Run: headless pygame with SDL's dummy video driver; simulated clock (each Clock.tick advances the game by its frame time, no real sleeping); random seed 0; keys injected as events and as key.get_pressed() state; mouse plan: one left click at the window centre at the start of phase 2, then a move to the lower-right quarter at the start of phase 3.
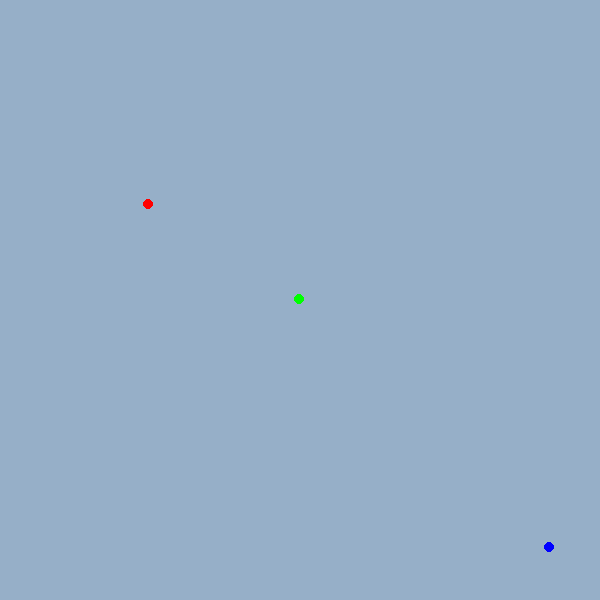
Frame 1 of 4 · flips 1–60 · no input
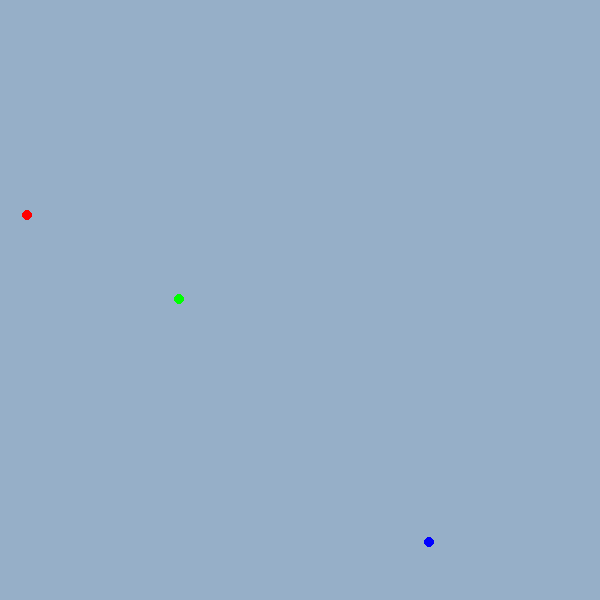
Frame 2 of 4 · flips 61–180 · clicked the window centre · tapped SPACE, RETURN · held RIGHT (→), D
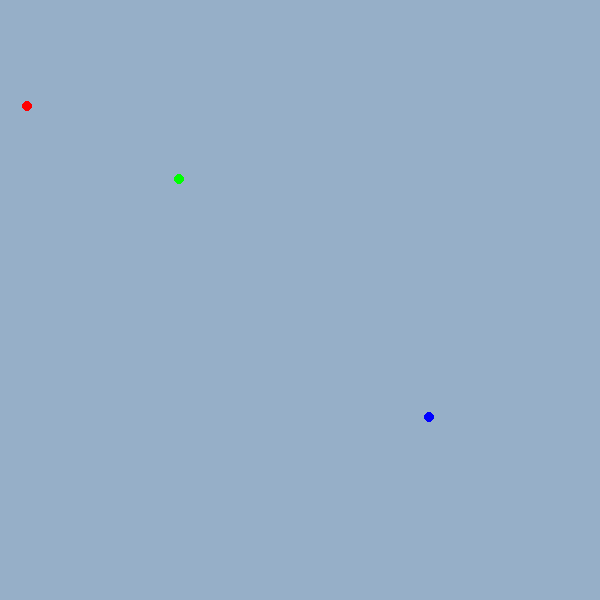
Frame 3 of 4 · flips 181–300 · moved the mouse to the lower-right quarter · held DOWN (↓), S
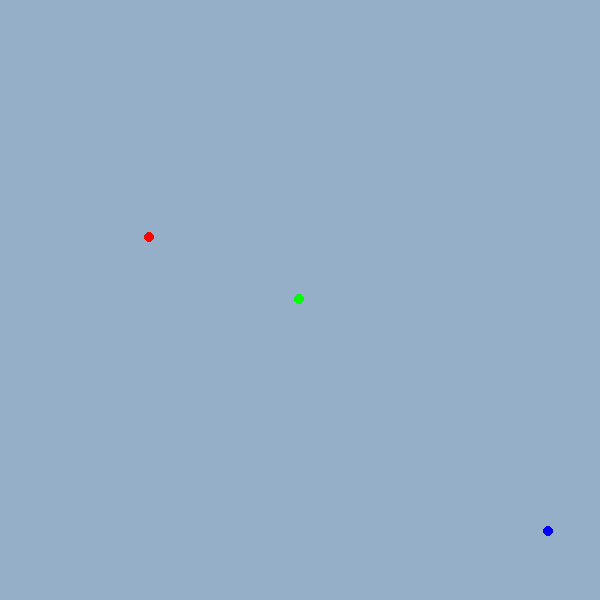
Frame 4 of 4 · flips 301–420 · held LEFT (←), A, UP (↑), W

The pygame program that drew these frames:

import pygame, math
pygame.init()
pygame.font.init()
screen = pygame.display.set_mode((600, 600))
pygame.display.set_caption('VERLET INTEGRATION (WITH GRAVITY)')
mouse_x, mouse_y = pygame.mouse.get_pos()
fill = True
image = pygame.Surface((3000, 3000))
x = -1000
y = -1000

class Ball:
    def __init__(self, mass, x, old_x, y, old_y, fixed, color):
        self.mass = mass
        self.x = x
        self.y = y
        self.old_x = old_x
        self.old_y = old_y
        self.acceleration_x = 0
        self.acceleration_y = 0
        self.fixed = fixed
        self.color = color

    def move(self, delta_time):
        if not self.fixed:
            for i in ball_list:
                if ball_list.index(self) != ball_list.index(i):
                    self.speed_x = self.x - self.old_x
                    self.speed_y = self.y - self.old_y
                    self.old_x = self.x
                    self.old_y = self.y
                    self.angle = math.atan2(self.y - i.y, self.x - i.x)
                    self.distance = math.sqrt((self.x - i.x) ** 2 + (self.y - i.y) ** 2)
                    self.force = (self.mass * i.mass) * 15 / (self.distance ** 2)
                    self.acceleration = self.force / self.mass
                    self.acceleration_x = self.acceleration * math.cos(self.angle)
                    self.acceleration_y = self.acceleration * math.sin(self.angle)
                    self.x += self.speed_x - self.acceleration_x * delta_time * delta_time
                    self.y += self.speed_y - self.acceleration_y * delta_time * delta_time

    def draw(self, fill):
        if fill:
            pygame.draw.circle(screen, self.color, (self.x - 1000, self.y - 1000), 5, 5)
        else:
            image.set_at((round(self.x), round(self.y)), self.color)

ball_list = [Ball(1, 1150, 1150.01, 1200, 1199.96, False, (255, 0, 0)), Ball(10, 1300, 1300, 1300, 1300, False, (0, 255, 0)), Ball(1, 1550, 1550, 1550, 1550.02, False, (0, 0, 255))]

while True:
    mouse_x, mouse_y = pygame.mouse.get_pos()
    keys = pygame.key.get_pressed()
    if fill:
        screen.fill((150, 175, 200))
    else:
        screen.blit(image, (x, y))

    for event in pygame.event.get():
        if event.type == pygame.QUIT:
            pygame.quit()

    if keys[pygame.K_w]:
        for i in ball_list:
            if fill:
                i.y += 1
                i.old_y += 1
            y += 1
    if keys[pygame.K_s]:
        for i in ball_list:
            if fill:
                i.y -= 1
                i.old_y -= 1
            y -= 1
    if keys[pygame.K_a]:
        for i in ball_list:
            if fill:
                i.x += 1
                i.old_x += 1
            x += 1
    if keys[pygame.K_d]:
        for i in ball_list:
            if fill:
                i.x -= 1
                i.old_x -= 1
            x -= 1

    for i in ball_list:
        i.draw(fill)
        i.move(0.1)

    pygame.display.update()
